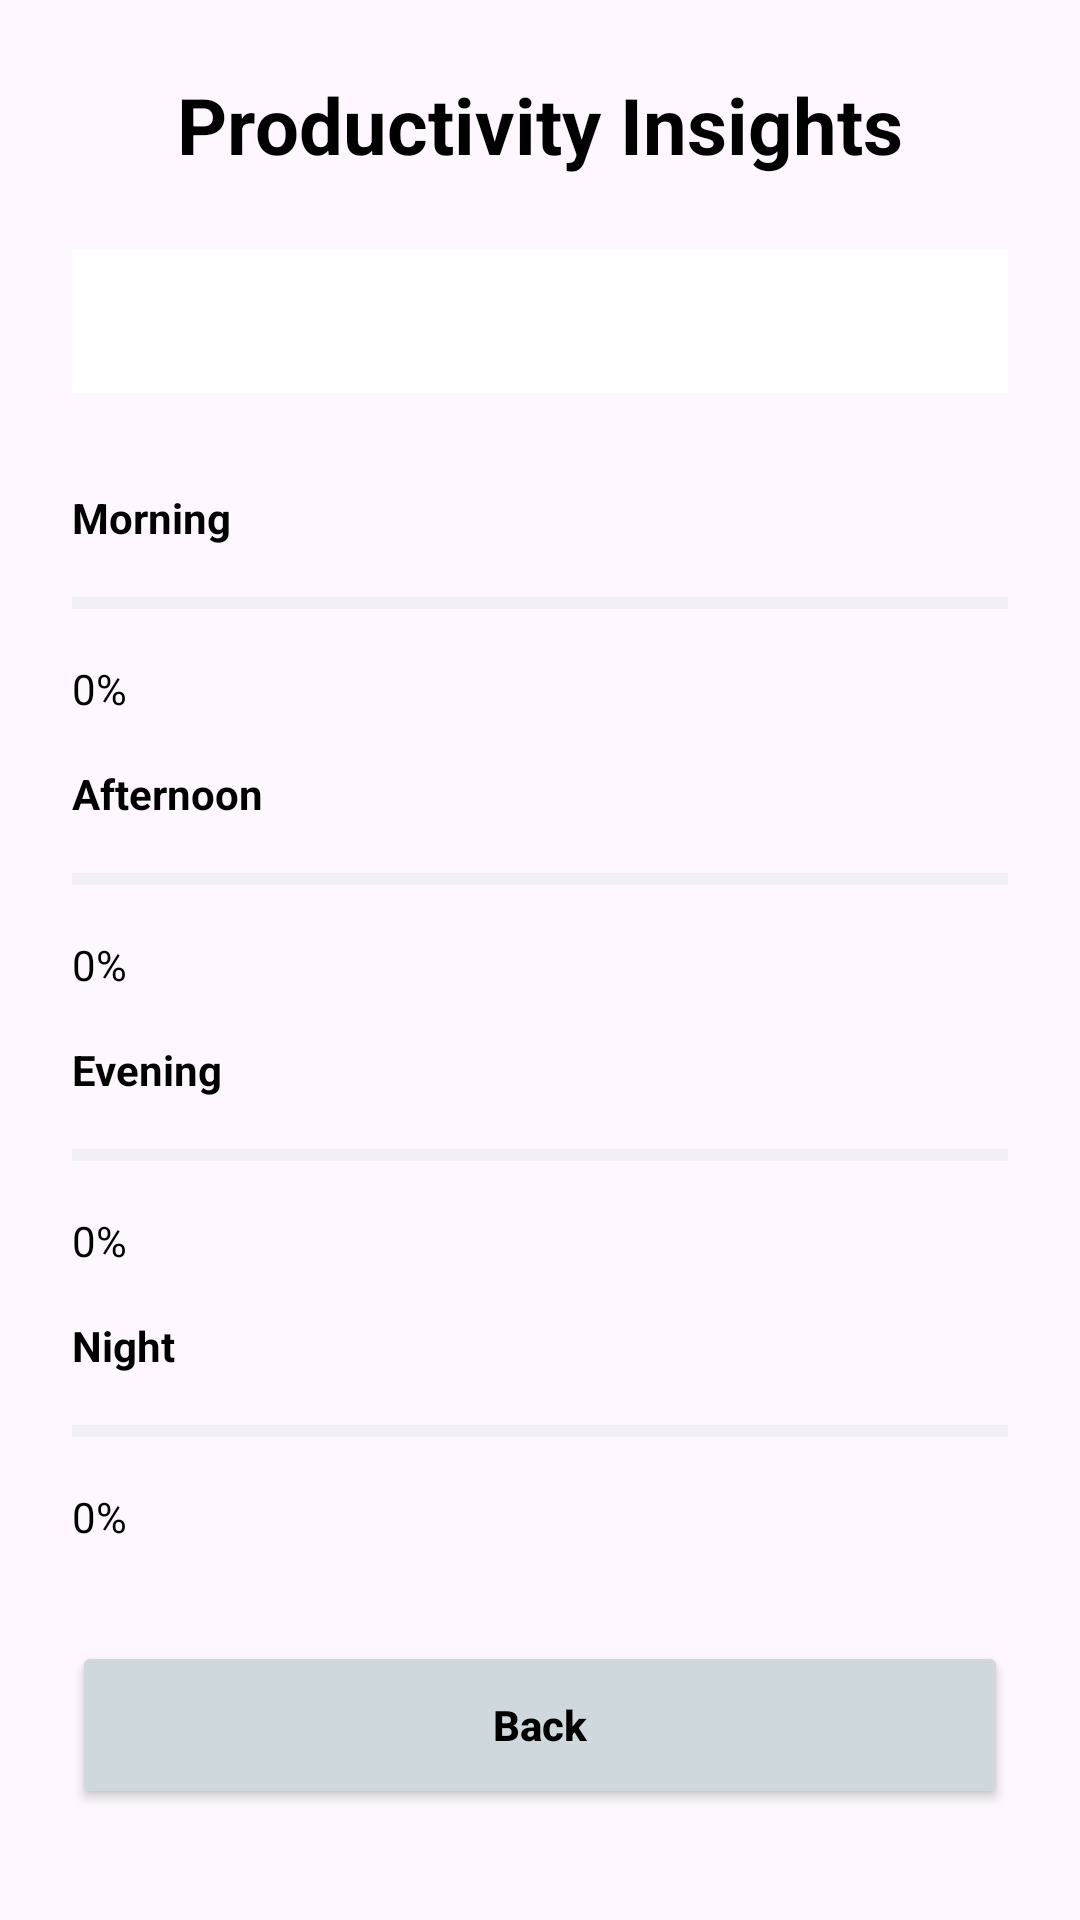

The Android layout XML behind this screen, and the referenced resources:
<!-- AndroidManifest.xml: application theme Theme.MapMyTasks -->
<!-- res/layout/activity_productivity.xml -->
<?xml version="1.0" encoding="utf-8"?>
<ScrollView xmlns:android="http://schemas.android.com/apk/res/android"
    android:layout_width="match_parent"
    android:layout_height="match_parent"
    android:background="@drawable/mapmytasksbackround"
    android:padding="24dp">

    <LinearLayout
        android:layout_width="match_parent"
        android:layout_height="wrap_content"
        android:orientation="vertical">

        <TextView
            android:layout_width="wrap_content"
            android:layout_height="wrap_content"
            android:text="Productivity Insights"
            android:textSize="26sp"
            android:textStyle="bold"
            android:textColor="@color/black"
            android:layout_gravity="center"
            android:layout_marginBottom="24dp"/>

        <Spinner
            android:id="@+id/categorySpinner"
            android:layout_width="match_parent"
            android:layout_height="48dp"
            android:background="@color/white"
            android:layout_marginBottom="32dp"/>

        <TextView android:text="Morning"
            android:textColor="@color/black"
            android:textStyle="bold"
            android:layout_width="wrap_content"
            android:layout_height="wrap_content"/>
        <ProgressBar
            android:id="@+id/progressMorning"
            style="?android:attr/progressBarStyleHorizontal"
            android:layout_width="match_parent"
            android:layout_height="30dp"
            android:layout_marginTop="4dp"
            android:layout_marginBottom="4dp"
            android:progress="0"
            android:progressTint="@color/pastel_blue"
            android:progressBackgroundTint="@color/pastel_grey"/>
        <TextView android:id="@+id/tvMorningPercent"
            android:text="0%"
            android:textColor="@color/black"
            android:layout_width="wrap_content"
            android:layout_height="wrap_content"
            android:layout_marginBottom="16dp"/>

        <TextView android:text="Afternoon"
            android:textColor="@color/black"
            android:textStyle="bold"
            android:layout_width="wrap_content"
            android:layout_height="wrap_content"/>
        <ProgressBar
            android:id="@+id/progressAfternoon"
            style="?android:attr/progressBarStyleHorizontal"
            android:layout_width="match_parent"
            android:layout_height="30dp"
            android:layout_marginTop="4dp"
            android:layout_marginBottom="4dp"
            android:progress="0"
            android:progressTint="@color/pastel_mint"
            android:progressBackgroundTint="@color/pastel_grey"/>
        <TextView android:id="@+id/tvAfternoonPercent"
            android:text="0%"
            android:textColor="@color/black"
            android:layout_width="wrap_content"
            android:layout_height="wrap_content"
            android:layout_marginBottom="16dp"/>

        <TextView android:text="Evening"
            android:textColor="@color/black"
            android:textStyle="bold"
            android:layout_width="wrap_content"
            android:layout_height="wrap_content"/>
        <ProgressBar
            android:id="@+id/progressEvening"
            style="?android:attr/progressBarStyleHorizontal"
            android:layout_width="match_parent"
            android:layout_height="30dp"
            android:layout_marginTop="4dp"
            android:layout_marginBottom="4dp"
            android:progress="0"
            android:progressTint="@color/pastel_rose"
            android:progressBackgroundTint="@color/pastel_grey"/>
        <TextView android:id="@+id/tvEveningPercent"
            android:text="0%"
            android:textColor="@color/black"
            android:layout_width="wrap_content"
            android:layout_height="wrap_content"
            android:layout_marginBottom="16dp"/>

        <TextView android:text="Night"
            android:textColor="@color/black"
            android:textStyle="bold"
            android:layout_width="wrap_content"
            android:layout_height="wrap_content"/>
        <ProgressBar
            android:id="@+id/progressNight"
            style="?android:attr/progressBarStyleHorizontal"
            android:layout_width="match_parent"
            android:layout_height="30dp"
            android:layout_marginTop="4dp"
            android:layout_marginBottom="4dp"
            android:progress="0"
            android:progressTint="@color/pastel_blue"
            android:progressBackgroundTint="@color/pastel_grey"/>
        <TextView android:id="@+id/tvNightPercent"
            android:text="0%"
            android:textColor="@color/black"
            android:layout_width="wrap_content"
            android:layout_height="wrap_content"
            android:layout_marginBottom="32dp"/>

        <Button
            android:id="@+id/btnBack"
            android:layout_width="match_parent"
            android:layout_height="56dp"
            android:text="Back"
            android:backgroundTint="@color/pastel_grey"
            android:textColor="@color/black"
            android:textAllCaps="false"
            android:textStyle="bold"/>

    </LinearLayout>
</ScrollView>
<!-- resources referenced by this layout -->
<resources>
  <color name="black">#FF000000</color>
  <color name="pastel_blue">#AEC6CF</color>
  <color name="pastel_grey">#CFD8DC</color>
  <color name="pastel_mint">#BFFCC6</color>
  <color name="pastel_rose">#FFB7CE</color>
  <color name="white">#FFFFFFFF</color>
  <style name="Theme.MapMyTasks" parent="Base.Theme.MapMyTasks" />
  <style name="Base.Theme.MapMyTasks" parent="Theme.Material3.DayNight.NoActionBar">
          <item name="colorPrimary">@color/pastel_grey</item>
  
          <item name="android:statusBarColor">@color/pastel_grey</item>
  
          <item name="android:windowLightStatusBar">true</item>
      </style>
</resources>
